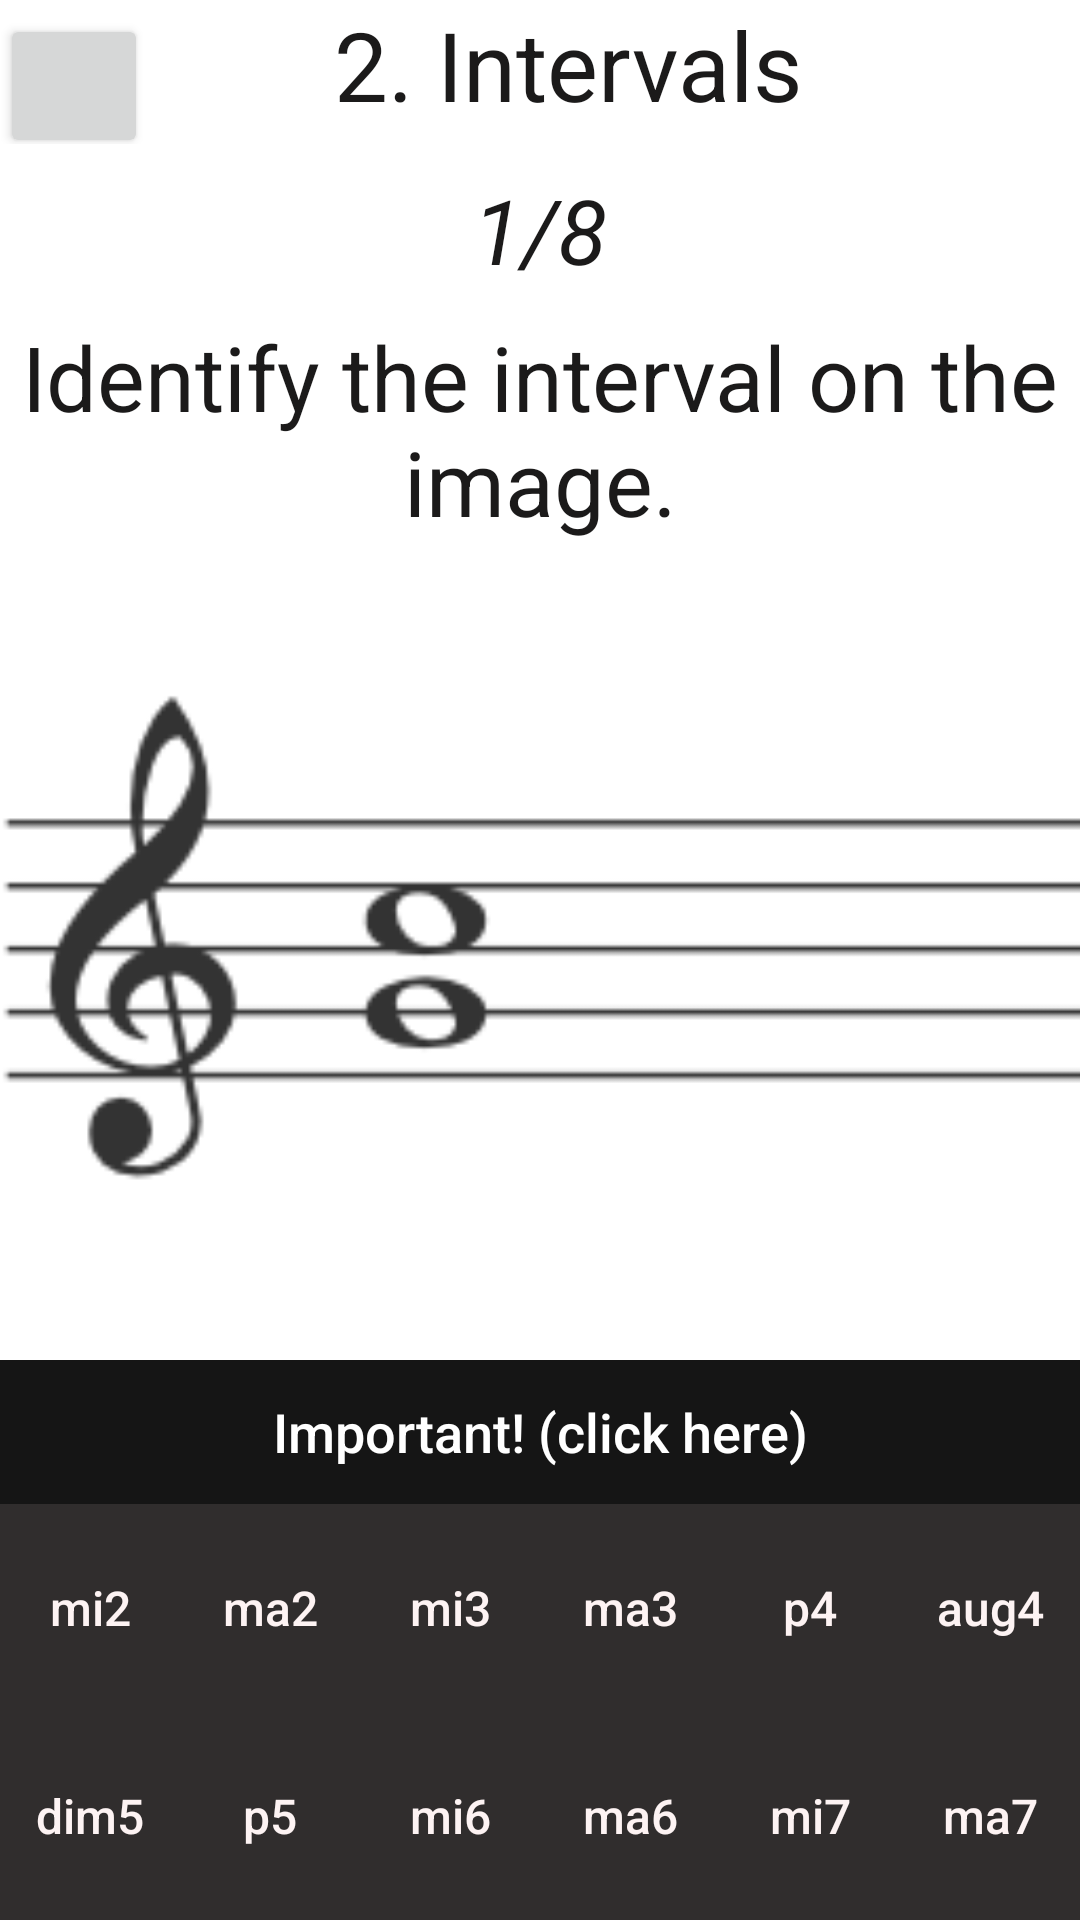

Android layout source for this screen:
<!-- AndroidManifest.xml: application theme Theme.HelloWorld -->
<!-- res/layout/intervaly.xml -->
<?xml version="1.0" encoding="utf-8"?>
<androidx.appcompat.widget.LinearLayoutCompat xmlns:android="http://schemas.android.com/apk/res/android"
    xmlns:app="http://schemas.android.com/apk/res-auto"
    xmlns:tools="http://schemas.android.com/tools"
    android:id="@+id/background"
    android:layout_width="match_parent"
    android:layout_height="match_parent"
    tools:context=".nav_intervaly">

    <LinearLayout
        android:layout_width="match_parent"
        android:layout_height="match_parent"
        android:orientation="vertical">

        <LinearLayout
            android:id="@+id/toolbar"
            android:layout_width="match_parent"
            android:layout_height="wrap_content"
            android:orientation="horizontal">

            <Button
                android:id="@+id/exit"
                android:layout_width="0sp"
                android:layout_height="wrap_content"
                android:layout_weight="0.2"
                android:onClick="otazka"
                app:icon="@drawable/abc_vector_test"
                app:iconTint="#FFFFFF"
                tools:ignore="OnClick" />

            <View
                android:id="@+id/space"
                android:layout_width="0sp"
                android:layout_height="0sp"
                android:layout_weight="0.25" />

            <TextView
                android:id="@+id/titleLesson"
                android:layout_width="0sp"
                android:layout_height="wrap_content"
                android:layout_weight="1"
                android:text="@string/intervaly"
                android:textSize="32sp" />
        </LinearLayout>

        <TextView
            android:id="@+id/counter"
            android:layout_width="match_parent"
            android:layout_height="0sp"
            android:layout_weight="0.5"
            android:gravity="center"
            android:text="1/8"
            android:textSize="30sp"
            android:textStyle="italic" />

        <TextView
            android:id="@+id/zadanie"
            android:layout_width="match_parent"
            android:layout_height="0dp"
            android:layout_weight="0.7"
            android:gravity="center|top"
            android:text="@string/task_int"
            android:textSize="30sp" />

        <ImageView
            android:id="@+id/img_int"
            android:layout_width="match_parent"
            android:layout_height="wrap_content"
            android:layout_weight="1"
            android:alpha="0.8"
            android:src="@drawable/int0" />

        <Button
            android:id="@+id/otvorDialog"
            style="@style/Widget.AppCompat.Button.Borderless"
            android:layout_width="match_parent"
            android:layout_height="wrap_content"
            android:background="#FFFFFF"
            android:onClick="opdialogint"
            android:text="@string/important"
            android:textAllCaps="false"
            android:textColor="@color/white"
            android:textSize="18sp"
            app:backgroundTint="#151515"
            tools:ignore="OnClick" />

        <LinearLayout
            android:id="@+id/int_vrch"
            android:layout_width="match_parent"
            android:layout_height="0dp"
            android:layout_weight="0.6"
            android:orientation="horizontal">

            <Button
                android:id="@+id/m2"
                style="@style/Widget.AppCompat.Button.Borderless"
                android:layout_width="wrap_content"
                android:layout_height="match_parent"
                android:layout_weight="1"
                android:background="#302D2D"
                android:onClick="vyhodnot"
                android:text="@string/minor_second"
                android:textAllCaps="false"
                android:textColor="@color/textulohy"
                android:textSize="16sp"
                app:backgroundTint="@color/white"
                app:backgroundTintMode="multiply"
                tools:ignore="OnClick" />

            <Button
                android:id="@+id/v2"
                style="@style/Widget.AppCompat.Button.Borderless"
                android:layout_width="wrap_content"
                android:layout_height="match_parent"
                android:layout_weight="1"
                android:background="#302D2D"
                android:onClick="vyhodnot"
                android:text="@string/major_second"
                android:textAllCaps="false"
                android:textColor="@color/textulohy"
                android:textSize="16sp"
                app:backgroundTint="@color/white"
                app:backgroundTintMode="multiply"
                tools:ignore="OnClick" />

            <Button
                android:id="@+id/m3"
                style="@style/Widget.AppCompat.Button.Borderless"
                android:layout_width="wrap_content"
                android:layout_height="match_parent"
                android:layout_weight="1"
                android:background="#302D2D"
                android:onClick="vyhodnot"
                android:text="@string/minor_third"
                android:textAllCaps="false"
                android:textColor="@color/textulohy"
                android:textSize="16sp"
                app:backgroundTint="@color/white"
                app:backgroundTintMode="multiply"
                tools:ignore="OnClick" />

            <Button
                android:id="@+id/v3"
                style="@style/Widget.AppCompat.Button.Borderless"
                android:layout_width="wrap_content"
                android:layout_height="match_parent"
                android:layout_weight="1"
                android:background="#302D2D"
                android:onClick="vyhodnot"
                android:text="@string/major_third"
                android:textAllCaps="false"
                android:textColor="@color/textulohy"
                android:textSize="16sp"
                app:backgroundTint="@color/white"
                app:backgroundTintMode="multiply"
                tools:ignore="OnClick" />

            <Button
                android:id="@+id/c4"
                style="@style/Widget.AppCompat.Button.Borderless"
                android:layout_width="wrap_content"
                android:layout_height="match_parent"
                android:layout_weight="1"
                android:background="#302D2D"
                android:onClick="vyhodnot"
                android:text="@string/per_fourth"
                android:textAllCaps="false"
                android:textColor="@color/textulohy"
                android:textSize="16sp"
                app:backgroundTint="@color/white"
                app:backgroundTintMode="multiply"
                tools:ignore="OnClick" />

            <Button
                android:id="@+id/zv4"
                style="@style/Widget.AppCompat.Button.Borderless"
                android:layout_width="wrap_content"
                android:layout_height="match_parent"
                android:layout_weight="1"
                android:background="#302D2D"
                android:onClick="vyhodnot"
                android:text="@string/aug_fourth"
                android:textAllCaps="false"
                android:textColor="@color/textulohy"
                android:textSize="16sp"
                app:backgroundTint="@color/white"
                app:backgroundTintMode="multiply"
                tools:ignore="OnClick" />
        </LinearLayout>

        <LinearLayout
            android:id="@+id/int_spodok"
            android:layout_width="match_parent"
            android:layout_height="0dp"
            android:layout_weight="0.6"
            android:orientation="horizontal">

            <Button
                android:id="@+id/zm5"
                style="@style/Widget.AppCompat.Button.Borderless"
                android:layout_width="wrap_content"
                android:layout_height="match_parent"
                android:layout_weight="1"
                android:background="#302D2D"
                android:onClick="vyhodnot"
                android:text="@string/dim_fifth"
                android:textAllCaps="false"
                android:textColor="@color/textulohy"
                android:textSize="16sp"
                app:backgroundTint="@color/white"
                app:backgroundTintMode="multiply"
                tools:ignore="OnClick" />

            <Button
                android:id="@+id/c5"
                style="@style/Widget.AppCompat.Button.Borderless"
                android:layout_width="wrap_content"
                android:layout_height="match_parent"
                android:layout_weight="1"
                android:background="#302D2D"
                android:onClick="vyhodnot"
                android:text="@string/per_fifth"
                android:textAllCaps="false"
                android:textColor="@color/textulohy"
                android:textSize="16sp"
                app:backgroundTint="@color/white"
                app:backgroundTintMode="multiply"
                tools:ignore="OnClick" />

            <Button
                android:id="@+id/m6"
                style="@style/Widget.AppCompat.Button.Borderless"
                android:layout_width="wrap_content"
                android:layout_height="match_parent"
                android:layout_weight="1"
                android:background="#302D2D"
                android:onClick="vyhodnot"
                android:text="@string/minor_sixth"
                android:textAllCaps="false"
                android:textColor="@color/textulohy"
                android:textSize="16sp"
                app:backgroundTint="@color/white"
                app:backgroundTintMode="multiply"
                tools:ignore="OnClick" />

            <Button
                android:id="@+id/v6"
                style="@style/Widget.AppCompat.Button.Borderless"
                android:layout_width="wrap_content"
                android:layout_height="match_parent"
                android:layout_weight="1"
                android:background="#302D2D"
                android:onClick="vyhodnot"
                android:text="@string/major_sixth"
                android:textAllCaps="false"
                android:textColor="@color/textulohy"
                android:textSize="16sp"
                app:backgroundTint="@color/white"
                app:backgroundTintMode="multiply"
                tools:ignore="OnClick" />

            <Button
                android:id="@+id/m7"
                style="@style/Widget.AppCompat.Button.Borderless"
                android:layout_width="wrap_content"
                android:layout_height="match_parent"
                android:layout_weight="1"
                android:background="#302D2D"
                android:onClick="vyhodnot"
                android:text="@string/minor_seventh"
                android:textAllCaps="false"
                android:textColor="@color/textulohy"
                android:textSize="16sp"
                app:backgroundTint="@color/white"
                app:backgroundTintMode="multiply"
                tools:ignore="OnClick" />

            <Button
                android:id="@+id/v7"
                style="@style/Widget.AppCompat.Button.Borderless"
                android:layout_width="wrap_content"
                android:layout_height="match_parent"
                android:layout_weight="1"
                android:background="#302D2D"
                android:onClick="vyhodnot"
                android:text="@string/major_seventh"
                android:textAllCaps="false"
                android:textColor="@color/textulohy"
                android:textSize="16sp"
                app:backgroundTint="@color/white"
                app:backgroundTintMode="multiply"
                tools:ignore="OnClick" />
        </LinearLayout>
    </LinearLayout>
</androidx.appcompat.widget.LinearLayoutCompat>
<!-- resources referenced by this layout -->
<resources>
  <color name="textulohy">#FFFDF3F3</color>
  <color name="white">#FFFFFFFF</color>
  <!-- drawable int0: jpeg bitmap (drawable, 10172 bytes) -->
  <string name="aug_fourth">aug4</string>
  <string name="dim_fifth">dim5</string>
  <string name="important">Important! (click here)</string>
  <string name="intervaly">2. Intervals</string>
  <string name="major_second">ma2</string>
  <string name="major_seventh">ma7</string>
  <string name="major_sixth">ma6</string>
  <string name="major_third">ma3</string>
  <string name="minor_second">mi2</string>
  <string name="minor_seventh">mi7</string>
  <string name="minor_sixth">mi6</string>
  <string name="minor_third">mi3</string>
  <string name="per_fifth">p5</string>
  <string name="per_fourth">p4</string>
  <string name="task_int">Identify the interval on the image.</string>
  <style name="Theme.HelloWorld" parent="Theme.MaterialComponents.DayNight.DarkActionBar">
          
          <item name="colorPrimary">@color/purple_500</item>
          <item name="colorPrimaryVariant">@color/purple_700</item>
          <item name="colorOnPrimary">@color/white</item>
          
          <item name="colorSecondary">@color/teal_200</item>
          <item name="colorSecondaryVariant">@color/teal_700</item>
          <item name="colorOnSecondary">@color/black</item>
          
          <item name="android:statusBarColor" tools:targetApi="l">?attr/colorPrimaryVariant</item>
          
          <item name="android:textColor">@color/tmavytext</item>
      </style>
  <color name="purple_500">#FF6200EE</color>
  <color name="purple_700">#FF3700B3</color>
  <color name="teal_200">#FF03DAC5</color>
  <color name="teal_700">#FF018786</color>
  <color name="black">#FF000000</color>
  <color name="tmavytext">#FF1B1A1A</color>
</resources>
